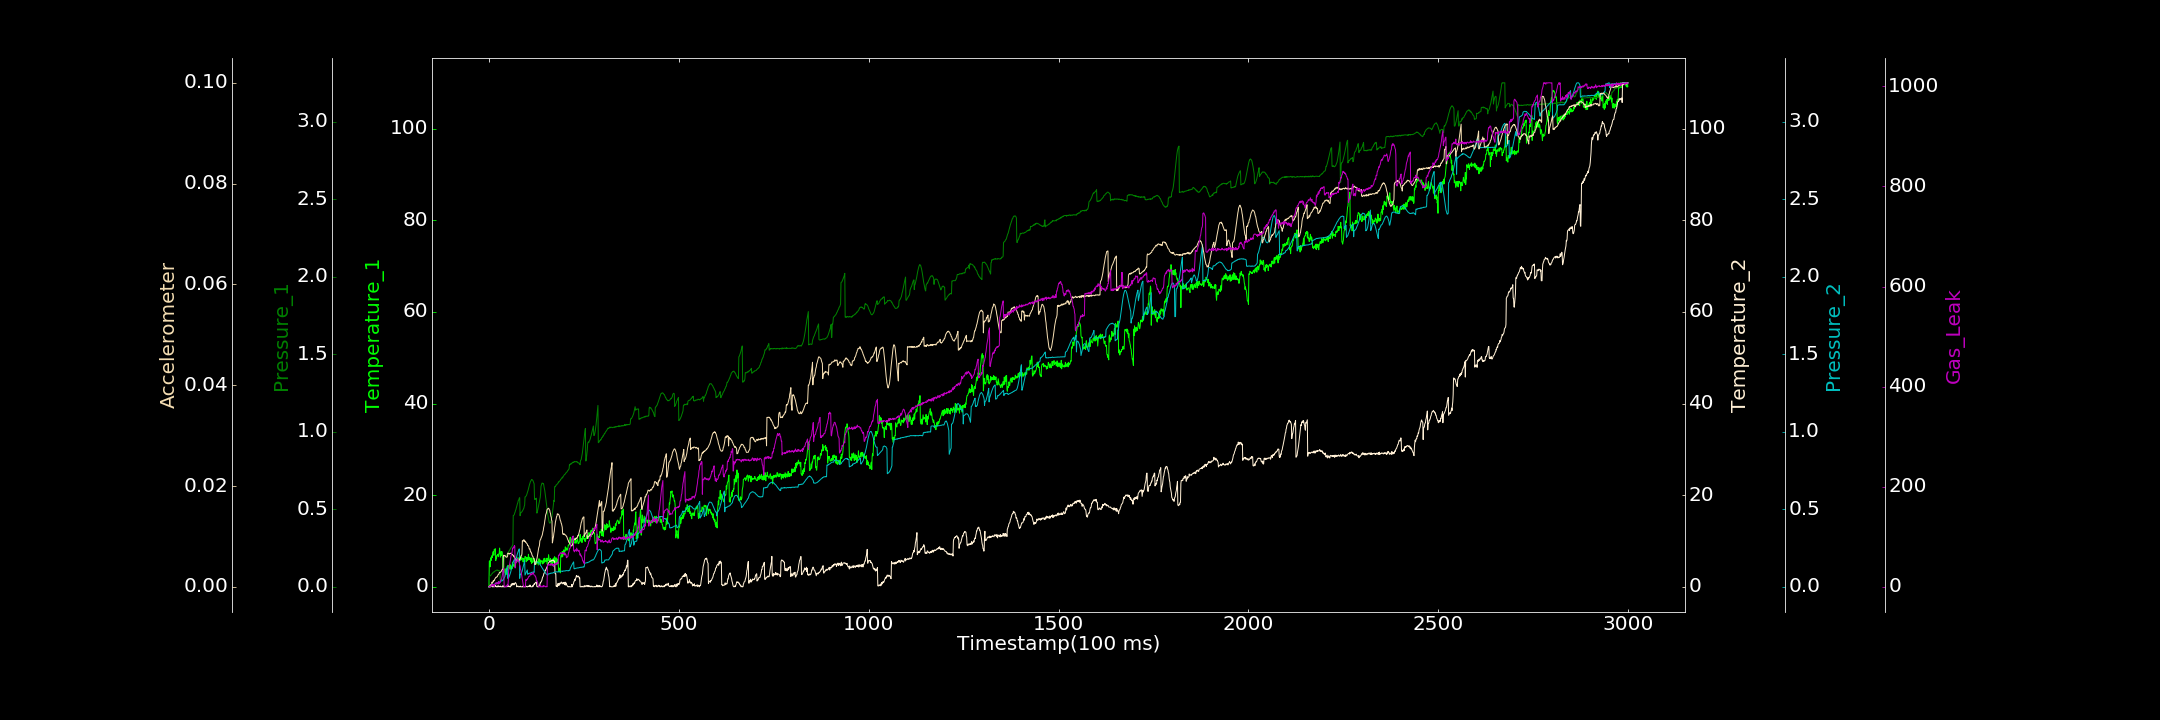

Values plotted in this chart, from the file beside it:
0.000000000, 0.000000000, 0.000000000, 0.000000000, 0.000000000, 0.000000000, 0.000000000
1, 5.614, 0.06343, 0.000000000, 0.000997, 0.000000000, 1.586
2, 5.671, 0.06637, 0.000000000, 0.001317, 0.000185, 0.000000000
3, 4.36, 0.07081, 0.04665, 0.003219, 0.0003047, 0.000000000
4, 5.825, 0.07371, 0.000000000, 0.004236, 0.0004108, 0.8219
5, 6.345, 0.0732, 0.000000000, 0.004579, 0.0003929, 0.9094
6, 5.759, 0.07872, 0.2417, 0.005922, 0.0004484, 1.836
7, 6.388, 0.08235, 0.2509, 0.007225, 0.0004286, 4.123
8, 6.81, 0.08434, 0.2147, 0.007553, 0.0009292, 2.205
9, 6.384, 0.08498, 0.000000000, 0.009727, 0.0007624, 4.435
10, 7.499, 0.09042, 0.000000000, 0.009825, 0.0008274, 2.149
11, 7.657, 0.09362, 0.03187, 0.01174, 0.001164, 3.077
12, 7.744, 0.09478, 0.000000000, 0.01291, 0.001077, 3.46
13, 6.863, 0.09352, 0.4588, 0.01488, 0.001292, 4.834
14, 8.155, 0.09814, 0.000000000, 0.0163, 0.001255, 0.000000000
15, 7.855, 0.09879, 0.06098, 0.01745, 0.001448, 4.333
16, 8.283, 0.1026, 0.3772, 0.01813, 0.001621, 5.444
17, 8.317, 0.104, 0.1166, 0.0201, 0.001708, 6.748
18, 5.724, 0.1027, 0.1967, 0.02204, 0.001876, 7.848
19, 6.598, 0.1048, 0.000000000, 0.02228, 0.00189, 8.64
20, 6.267, 0.1077, 0.000000000, 0.02226, 0.001878, 5.365
21, 6.832, 0.1072, 0.08992, 0.02306, 0.002003, 7.256
22, 6.777, 0.1072, 0.000000000, 0.02498, 0.002008, 7.865
23, 7.084, 0.1082, 0.000000000, 0.02731, 0.002197, 6.701
24, 7.017, 0.1038, 0.2615, 0.02655, 0.002403, 5.418
25, 6.575, 0.1059, 0.08639, 0.02909, 0.002417, 10.3
26, 7.218, 0.1032, 0.000000000, 0.02885, 0.002507, 6.055
27, 7.24, 0.1039, 0.0622, 0.03003, 0.002736, 9.962
28, 8.451, 0.1002, 0.1135, 0.03151, 0.002844, 7.629
29, 7.647, 0.09737, 0.000000000, 0.03272, 0.002787, 7.974
30, 6.459, 0.03598, 0.1719, 0.03312, 0.002906, 8.551
31, 7.078, 0.03913, 0.05878, 0.03617, 0.002947, 13.58
32, 7.656, 0.03996, 0.000000000, 0.03638, 0.003009, 14.48
33, 6.882, 0.0413, 0.03801, 0.0382, 0.003152, 14.71
34, 7.708, 0.03852, 0.000000000, 0.03826, 0.003368, 18.08
35, 7.188, 0.04523, 0.000000000, 0.03859, 0.003359, 21.57
36, 5.826, 0.04334, 0.000000000, 0.04222, 0.003538, 25.84
37, 3.416, 0.04588, 0.2727, 0.04219, 0.003618, 32.73
38, 2.792, 0.04578, 0.000000000, 0.04489, 0.006033, 31
39, 3.01, 0.05243, 0.000000000, 0.05476, 0.006279, 37
40, 3.067, 0.18, 0.000000000, 0.05679, 0.006173, 1.221
41, 3.416, 0.1866, 0.000000000, 0.06135, 0.006123, 0.1615
42, 3.833, 0.1877, 0.000000000, 0.06501, 0.006227, 0.000000000
43, 3.275, 0.1911, 0.02923, 0.07428, 0.006122, 0.000000000
44, 3.911, 0.1954, 0.1043, 0.08479, 0.006, 1.11
45, 2.675, 0.1986, 0.000000000, 0.09537, 0.005962, 0.99
46, 3.889, 0.2029, 0.149, 0.1074, 0.005882, 0.000000000
47, 4.043, 0.2075, 0.05837, 0.1187, 0.005857, 0.4643
48, 3.856, 0.2076, 0.1265, 0.1316, 0.00593, 3.693
49, 3.678, 0.2142, 0.1581, 0.05499, 0.006054, 5.033
50, 4.694, 0.2173, 0.000000000, 0.05382, 0.006713, 2.251
51, 4.349, 0.2205, 0.2653, 0.05609, 0.006568, 12.7
52, 4.424, 0.2277, 0.04232, 0.05838, 0.006582, 35.5
53, 4.231, 0.2301, 0.1564, 0.06406, 0.006586, 42.39
54, 4.809, 0.2345, 0.02519, 0.07058, 0.00649, 43.38
55, 3.866, 0.2382, 0.000000000, 0.07736, 0.006641, 47.1
56, 4.815, 0.2447, 0.000000000, 0.0855, 0.006595, 52.04
57, 3.854, 0.245, 0.000000000, 0.09284, 0.006675, 56.42
58, 4.556, 0.2528, 0.4573, 0.1036, 0.006598, 60.95
59, 3.92, 0.2554, 0.5216, 0.1137, 0.006631, 64.15
60, 4.283, 0.2579, 0.2475, 0.1243, 0.00655, 68.25
... 2,939 more rows
